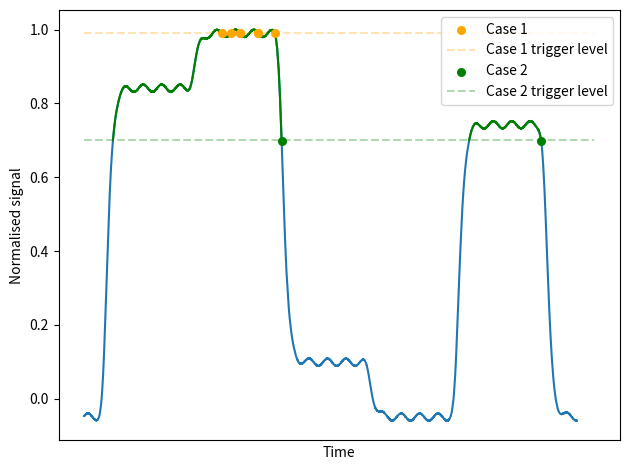

Write Python code to recreate this figure.
import numpy as np
import matplotlib.pyplot as plt


def sin_noise(x, w, amp, noise):
    return np.sin(w * x) * amp + np.random.normal(0, noise, x.size)


def step_up(x, k, a):
    return 1 / (1 + np.exp(-k * x)) ** a


def step(x, k, a, dx):
    return step_up(x, k, a) - step_up(x - dx, k, a)


def step_moved(x, dx, k, a, dx2):
    return step(x - dx, k, a, dx2)


def three_step(x):
    return (
        0.9 * step(x_test, 5, 4, 10)
        + 0.15 * step_moved(x_test, 5, 5, 4, 10)
        + 0.8 * step_moved(x_test, 20, 5, 4, 5) -0.05
    )


x_test = np.linspace(-1, 27, 10000)
steps =  three_step(x_test) + sin_noise(x_test, 6, 1e-2, 2e-4)
steps = steps/max(steps)
mask = steps > 0.99
diff_mask = np.flatnonzero((mask[:-1]) & (np.invert(mask[1:])))+1
masked_steps = steps.copy()
masked_steps[np.invert(mask)] = np.nan

mask2 = steps > 0.7
diff_mask2 = np.flatnonzero((mask2[:-1]) & (np.invert(mask2[1:])))+1
masked_steps2 = steps.copy()
masked_steps2[np.invert(mask2)] = np.nan

plt.plot(
    x_test,
   steps,
)


plt.plot(x_test, masked_steps, "orange")
plt.scatter([x_test[diff_mask]], [steps[diff_mask]], marker="o", color="orange", s=30, zorder=5, label="Case 1")
plt.hlines(0.99, -1,28, "orange", "--", "Case 1 trigger level", alpha=0.3)

plt.plot(x_test, masked_steps2, "green")
plt.scatter([x_test[diff_mask2]], [steps[diff_mask2]], marker="o", color="green", s=30, zorder=5, label="Case 2")
plt.hlines(0.7, -1,28, "green", "--", "Case 2 trigger level", alpha=0.3)

plt.xlabel("Time")
plt.ylabel("Normalised signal")
plt.xticks([])

# log = np.logspace(-3.5, 0, 30)
# plt.plot(log, gain_sat_r_gauss(log, 4, 103, 99, np.inf))
plt.tight_layout()
plt.legend()
# plt.savefig("Images\old_faults.png")
plt.show()
